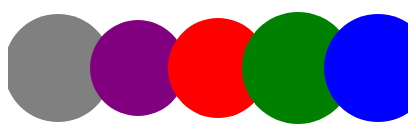
D3 v5 page, settled after 360 driven frames (6 s of simulated time); the page loaded 1 data file(s).


// ── js/external-data.js
/*
 * Importing external data to D3
 * 
 */

d3.json('./data/data.json').then(function (data) {
    // p.s.: data generally comes in text format. So, we need to convert to numerical formats if necessary
    data.forEach(function (d) {
        d.age = +d.age;
        d.height = parseFloat(d.height);
    })

    // Adding many circles
    let colors = ['gray', 'purple', 'red', 'green', 'blue'];

    let svg = d3.select('#chart').append('svg')
        .attr('width', 400)
        .attr('height', 200)

    let circles = svg.selectAll("circle")
        .data(data);

    // we can use a function instead of a value (works for every value in the array)
    // function (data, index) 
    // note: the function loops through every element of the array
    circles.enter()
        .append('circle')
        .attr('cx', function (d, i) {
            console.log('item: ' + d, 'index: ' + i);
            return (i * 80) + 50;
        })
        .attr('cy', 100)
        .attr('r', function (d) {
            console.log('item: ' + d);
            return d.age * 2;
        })
        .attr('fill', function (d, i) {
            return colors[i];
        });

}).catch(function (error) {
    // displays if there's an error at reading the file
    console.log(error)
})



### data: data/data.json
[
 {
  "name": "Gabriel",
  "age": "27",
  "height": "1.86"
 },
 {
  "name": "Ione",
  "age": "24",
  "height": "1.55"
 },
 {
  "name": "Franklin",
  "age": "25",
  "height": "1.90"
 },
 {
  "name": "Davi",
  "age": "28",
  "height": "1.72"
 },
 {
  "name": "Maria",
  "age": "27",
  "height": "1.62"
 }
]